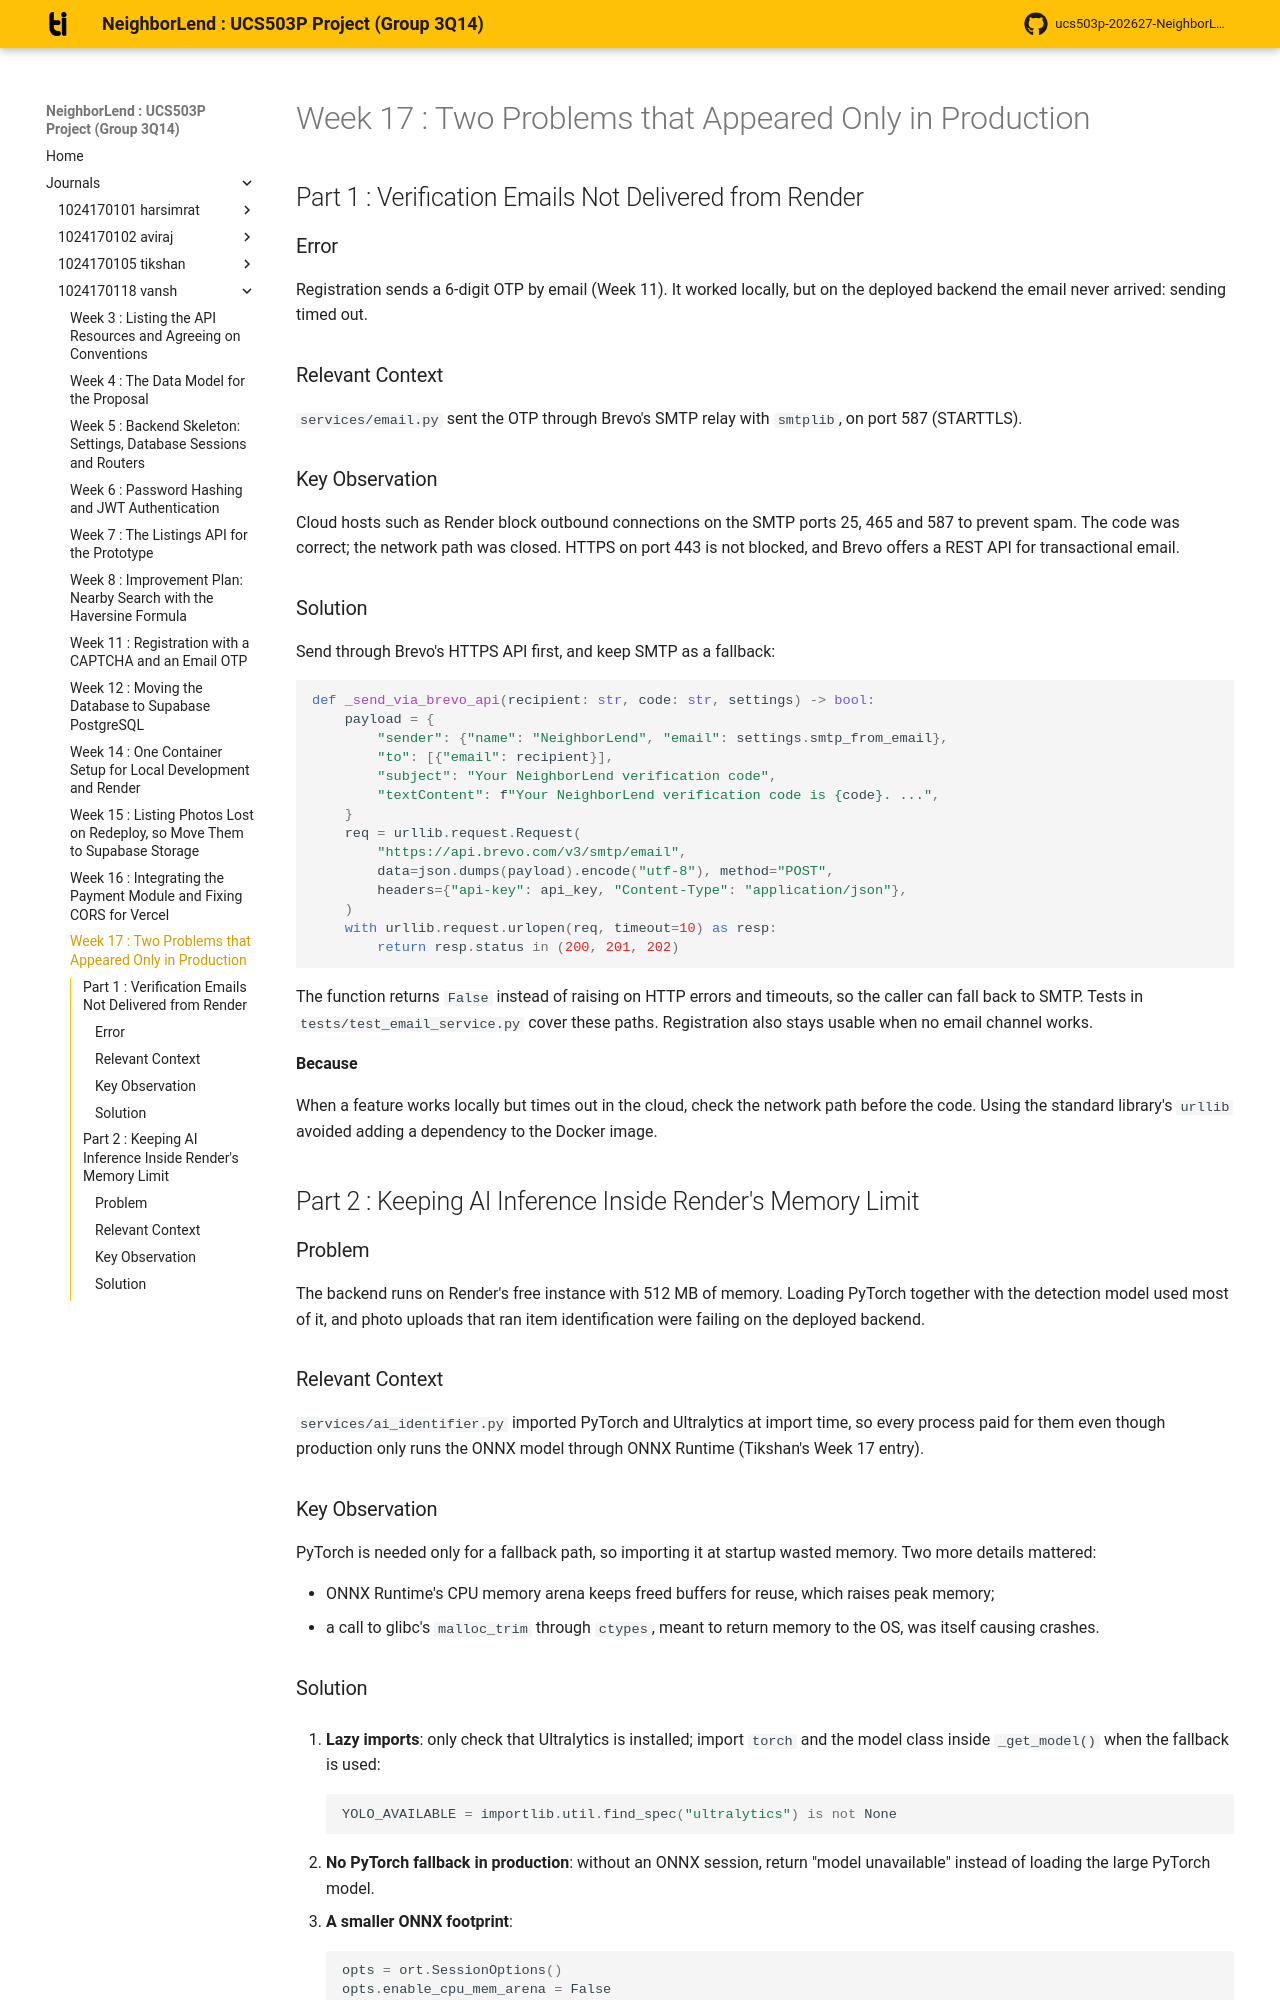

repository: aviraj1576/ucs503p-202627-NeighborLend-project · page: journals/1024170118-vansh/w17-production-email-memory/index.html · generator: mkdocs

# Week 17 : Two Problems that Appeared Only in Production

## Part 1 : Verification Emails Not Delivered from Render

### Error

Registration sends a 6-digit OTP by email (Week 11). It worked locally, but
on the deployed backend the email never arrived: sending timed out.

### Relevant Context

`services/email.py` sent the OTP through Brevo's SMTP relay with `smtplib`,
on port 587 (STARTTLS).

### Key Observation

Cloud hosts such as Render block outbound connections on the SMTP ports 25,
465 and 587 to prevent spam. The code was correct; the network path was
closed. HTTPS on port 443 is not blocked, and Brevo offers a REST API for
transactional email.

### Solution

Send through Brevo's HTTPS API first, and keep SMTP as a fallback:

``` python
def _send_via_brevo_api(recipient: str, code: str, settings) -> bool:
    payload = {
        "sender": {"name": "NeighborLend", "email": settings.smtp_from_email},
        "to": [{"email": recipient}],
        "subject": "Your NeighborLend verification code",
        "textContent": f"Your NeighborLend verification code is {code}. ...",
    }
    req = urllib.request.Request(
        "https://api.brevo.com/v3/smtp/email",
        data=json.dumps(payload).encode("utf-8"), method="POST",
        headers={"api-key": api_key, "Content-Type": "application/json"},
    )
    with urllib.request.urlopen(req, timeout=10) as resp:
        return resp.status in (200, 201, 202)
```

The function returns `False` instead of raising on HTTP errors and timeouts,
so the caller can fall back to SMTP. Tests in `tests/test_email_service.py`
cover these paths. Registration also stays usable when no email channel
works.

**Because**

When a feature works locally but times out in the cloud, check the network
path before the code. Using the standard library's `urllib` avoided adding a
dependency to the Docker image.

## Part 2 : Keeping AI Inference Inside Render's Memory Limit

### Problem

The backend runs on Render's free instance with 512 MB of memory. Loading
PyTorch together with the detection model used most of it, and photo uploads
that ran item identification were failing on the deployed backend.

### Relevant Context

`services/ai_identifier.py` imported PyTorch and Ultralytics at import time,
so every process paid for them even though production only runs the ONNX
model through ONNX Runtime (Tikshan's Week 17 entry).

### Key Observation

PyTorch is needed only for a fallback path, so importing it at startup wasted
memory. Two more details mattered:

- ONNX Runtime's CPU memory arena keeps freed buffers for reuse, which raises
  peak memory;
- a call to glibc's `malloc_trim` through `ctypes`, meant to return memory to
  the OS, was itself causing crashes.
